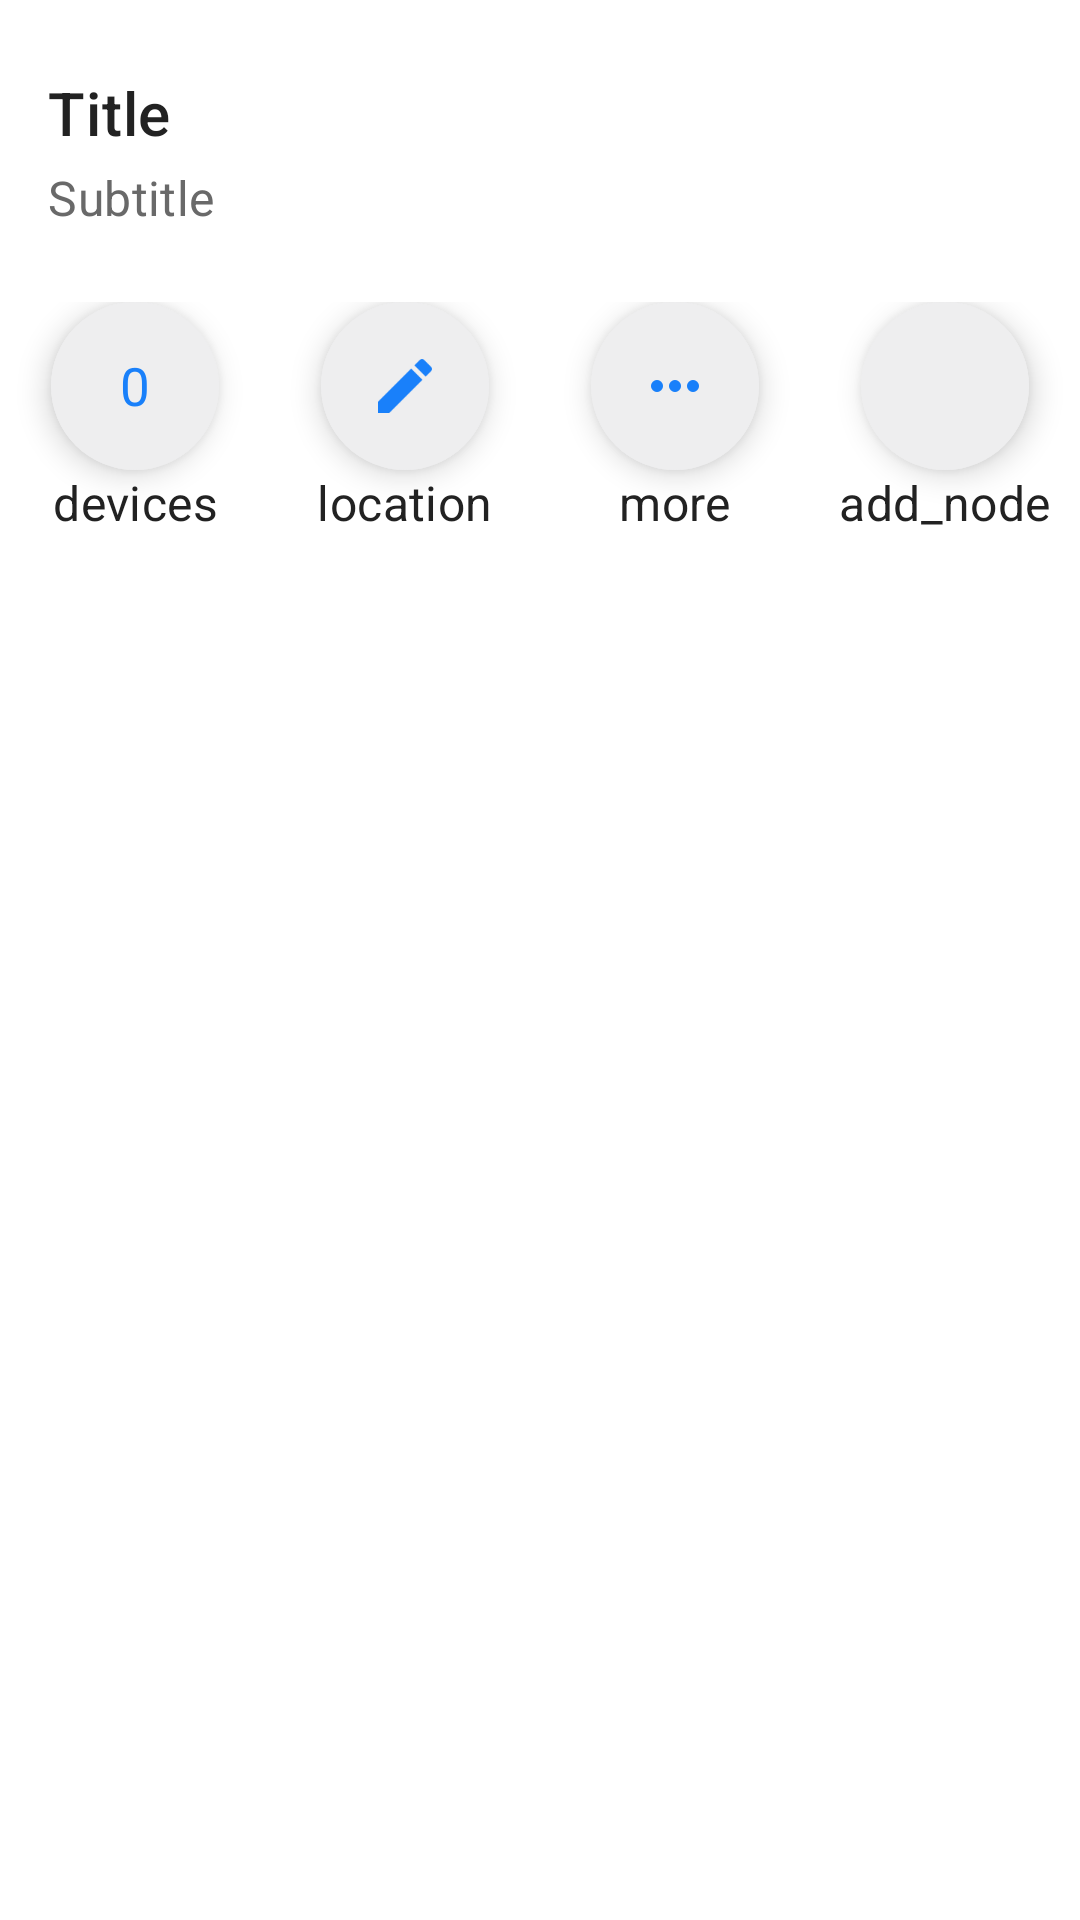

Layout XML and referenced resources for this Android screen:
<!-- AndroidManifest.xml: application theme Theme.MvvmCICD -->
<!-- res/layout/bottom_sheet_node_info.xml -->
<?xml version="1.0" encoding="utf-8"?>
<layout xmlns:android="http://schemas.android.com/apk/res/android">

    <data>

    </data>
<androidx.constraintlayout.widget.ConstraintLayout
    android:layout_width="match_parent"
    android:layout_height="wrap_content"
    android:id="@+id/bottom_sheet_info"
    android:elevation="10dp"
    android:background="@color/white"
    app:behavior_hideable="true"
    app:layout_behavior="com.test.mvvmcicd.utils.LockableBottomSheetBehavior"
    xmlns:app="http://schemas.android.com/apk/res-auto">

    <include
        android:id="@+id/header_view"
        layout="@layout/header_view_2_lines"
        android:layout_width="match_parent"
        android:layout_height="wrap_content"
        app:layout_constraintStart_toStartOf="parent"
        app:layout_constraintEnd_toEndOf="parent"
        app:layout_constraintTop_toTopOf="parent"/>
    <ListView
        android:id="@+id/table_view"
        android:layout_width="match_parent"
        android:layout_height="wrap_content"
        app:layout_constraintStart_toStartOf="parent"
        app:layout_constraintEnd_toEndOf="parent"
        app:layout_constraintTop_toBottomOf="@id/header_view">
    </ListView>
    <View
        android:layout_width="0dp"
        android:layout_height="1dp"
        android:layout_marginStart="@dimen/margin_16"
        android:layout_marginEnd="@dimen/margin_16"
        android:alpha="0.3"
        android:background="#3a3a43"
        android:visibility="gone"
        app:layout_constraintStart_toStartOf="parent"
        app:layout_constraintEnd_toEndOf="parent"
        app:layout_constraintTop_toBottomOf="@+id/header_view"/>

    <androidx.constraintlayout.widget.ConstraintLayout
        android:id="@+id/cl_device_info"
        android:layout_width="0dp"
        android:layout_height="wrap_content"
        app:layout_constraintHorizontal_chainStyle="packed"
        app:layout_constraintStart_toStartOf="parent"
        app:layout_constraintEnd_toStartOf="@+id/cl_location"
        app:layout_constraintTop_toBottomOf="@+id/table_view">
        <com.google.android.material.floatingactionbutton.ExtendedFloatingActionButton
            android:id="@+id/tvDeviceIcon"
            android:layout_width="@dimen/button_size_56"
            android:layout_height="@dimen/button_size_56"
            android:backgroundTint="@color/container"
            android:gravity="center"
            android:padding="@dimen/padding_16"
            android:paddingStart="0dp"
            android:paddingEnd="0dp"
            android:text="0"
            android:textSize="@dimen/text_size_24"
            android:textColor="@color/selector_enable_color"
            android:textAppearance="@style/TextAppearance.MaterialComponents.Subtitle1"
            android:maxLines="1"
            app:autoSizeTextType="uniform"
            app:layout_constraintStart_toStartOf="parent"
            app:layout_constraintEnd_toEndOf="parent"
            app:layout_constraintTop_toTopOf="parent"
            />
        <TextView
            android:id="@+id/tvDeviceIconTitle"
            android:layout_width="wrap_content"
            android:layout_height="wrap_content"
            android:layout_marginBottom="@dimen/margin_16"
            android:text="devices"
            android:textColor="@color/title"
            android:textAppearance="@style/TextAppearance.MaterialComponents.Subtitle1"
            android:ellipsize="end"
            android:maxLines="1"
            app:layout_constraintStart_toStartOf="@+id/tvDeviceIcon"
            app:layout_constraintEnd_toEndOf="@+id/tvDeviceIcon"
            app:layout_constraintTop_toBottomOf="@+id/tvDeviceIcon"
            app:layout_constraintBottom_toBottomOf="parent"/>
    </androidx.constraintlayout.widget.ConstraintLayout>

    <androidx.constraintlayout.widget.ConstraintLayout
        android:id="@+id/cl_location"
        android:layout_width="0dp"
        android:layout_height="wrap_content"
        app:layout_constraintStart_toEndOf="@+id/cl_device_info"
        app:layout_constraintEnd_toStartOf="@+id/cl_more_info"
        app:layout_constraintTop_toBottomOf="@+id/table_view">
        <com.google.android.material.floatingactionbutton.ExtendedFloatingActionButton
            android:id="@+id/ivLocationIcon"
            android:layout_width="@dimen/button_size_56"
            android:layout_height="@dimen/button_size_56"
            android:backgroundTint="@color/container"
            app:layout_constraintStart_toStartOf="parent"
            app:layout_constraintEnd_toEndOf="parent"
            app:layout_constraintTop_toTopOf="parent"
            app:icon="@drawable/fab_edit"
            app:iconTint="@color/selector_enable_color" />
        <TextView
            android:id="@+id/tvLocationIconTitle"
            android:layout_width="wrap_content"
            android:layout_height="wrap_content"
            android:layout_marginBottom="@dimen/margin_16"
            android:text="location"
            android:textColor="@color/title"
            android:textAppearance="@style/TextAppearance.MaterialComponents.Subtitle1"
            android:ellipsize="end"
            android:maxLines="1"
            app:layout_constraintStart_toStartOf="@+id/ivLocationIcon"
            app:layout_constraintEnd_toEndOf="@+id/ivLocationIcon"
            app:layout_constraintTop_toBottomOf="@+id/ivLocationIcon"
            app:layout_constraintBottom_toBottomOf="parent"/>
    </androidx.constraintlayout.widget.ConstraintLayout>

    <androidx.constraintlayout.widget.ConstraintLayout
        android:id="@+id/cl_more_info"
        android:layout_width="0dp"
        android:layout_height="wrap_content"
        app:layout_constraintStart_toEndOf="@+id/cl_location"
        app:layout_constraintEnd_toStartOf="@+id/cl_add_nodes"
        app:layout_constraintTop_toBottomOf="@+id/table_view">
        <com.google.android.material.floatingactionbutton.ExtendedFloatingActionButton
            android:id="@+id/ivMoreIcon"
            android:layout_width="@dimen/button_size_56"
            android:layout_height="@dimen/button_size_56"
            android:backgroundTint="@color/container"
            app:layout_constraintStart_toStartOf="parent"
            app:layout_constraintEnd_toEndOf="parent"
            app:layout_constraintTop_toTopOf="parent"
            app:icon="@drawable/fab_more"
            app:iconTint="@color/primary" />
        <TextView
            android:id="@+id/tvMoreIconTitle"
            android:layout_width="wrap_content"
            android:layout_height="wrap_content"
            android:layout_marginBottom="@dimen/margin_16"
            android:text="more"
            android:textColor="@color/title"
            android:textAppearance="@style/TextAppearance.MaterialComponents.Subtitle1"
            android:ellipsize="end"
            android:maxLines="1"
            app:layout_constraintStart_toStartOf="@+id/ivMoreIcon"
            app:layout_constraintEnd_toEndOf="@+id/ivMoreIcon"
            app:layout_constraintTop_toBottomOf="@+id/ivMoreIcon"
            app:layout_constraintBottom_toBottomOf="parent"/>

    </androidx.constraintlayout.widget.ConstraintLayout>
    <androidx.constraintlayout.widget.ConstraintLayout
        android:id="@+id/cl_add_nodes"
        android:layout_width="0dp"
        android:layout_height="wrap_content"
        android:visibility="visible"
        app:layout_constraintStart_toEndOf="@+id/cl_more_info"
        app:layout_constraintEnd_toEndOf="parent"
        app:layout_constraintTop_toBottomOf="@+id/table_view">
        <com.google.android.material.floatingactionbutton.ExtendedFloatingActionButton
            android:id="@+id/ivAddNodeIcon"
            android:layout_width="@dimen/button_size_56"
            android:layout_height="@dimen/button_size_56"
            android:backgroundTint="@color/container"
            app:layout_constraintStart_toStartOf="parent"
            app:layout_constraintEnd_toEndOf="parent"
            app:layout_constraintTop_toTopOf="parent"
            app:icon="@drawable/fab_add"
            app:iconTint="@color/primary" />
        <TextView
            android:id="@+id/tvAddNodeIconTitle"
            android:layout_width="wrap_content"
            android:layout_height="wrap_content"
            android:layout_marginBottom="@dimen/margin_16"
            android:text="add_node"
            android:textColor="@color/title"
            android:textAppearance="@style/TextAppearance.MaterialComponents.Subtitle1"
            android:ellipsize="end"
            android:maxLines="1"
            app:layout_constraintStart_toStartOf="@+id/ivAddNodeIcon"
            app:layout_constraintEnd_toEndOf="@+id/ivAddNodeIcon"
            app:layout_constraintTop_toBottomOf="@+id/ivAddNodeIcon"
            app:layout_constraintBottom_toBottomOf="parent"/>
    </androidx.constraintlayout.widget.ConstraintLayout>
    <TextView
        android:id="@+id/tvTroubleShooting"
        android:layout_width="0dp"
        android:layout_height="@dimen/button_size_36"
        android:layout_marginStart="@dimen/margin_16"
        android:layout_marginEnd="@dimen/margin_16"
        android:layout_marginBottom="@dimen/margin_16"
        android:background="@drawable/ripple_container_button"
        android:gravity="center"
        android:text="learn more"
        android:textAllCaps="true"
        android:textColor="@color/primary"
        android:visibility="gone"
        style="@style/CustomButton"
        app:layout_constraintStart_toStartOf="parent"
        app:layout_constraintEnd_toEndOf="parent"
        app:layout_constraintTop_toBottomOf="@+id/table_view"
        app:layout_constraintBottom_toBottomOf="parent"
        />
</androidx.constraintlayout.widget.ConstraintLayout>
</layout>
<!-- res/layout/header_view_2_lines.xml (included above) -->
<?xml version="1.0" encoding="utf-8"?>
<androidx.constraintlayout.widget.ConstraintLayout xmlns:android="http://schemas.android.com/apk/res/android"
    android:layout_width="match_parent"
    android:layout_height="wrap_content"
    xmlns:app="http://schemas.android.com/apk/res-auto">
    <ImageView
        android:id="@+id/ivHandler"
        android:layout_width="0dp"
        android:layout_height="16dp"
        android:src="@drawable/ic_handle"
        app:layout_constraintStart_toStartOf="parent"
        app:layout_constraintEnd_toEndOf="parent"
        app:layout_constraintTop_toTopOf="parent"/>
    <ImageView
        android:id="@+id/ivHeaderIcon"
        android:layout_width="@dimen/img_size_40"
        android:layout_height="@dimen/img_size_40"
        android:layout_marginTop="@dimen/margin_12"
        android:layout_marginStart="@dimen/margin_16"
        android:layout_marginBottom="@dimen/margin_26"
        android:visibility="gone"
        app:layout_constraintStart_toStartOf="parent"
        app:layout_constraintTop_toBottomOf="@+id/ivHandler"
        app:layout_constraintBottom_toBottomOf="parent"/>
    <TextView
        android:id="@+id/tv_title"
        android:layout_width="0dp"
        android:layout_height="wrap_content"
        android:layout_marginStart="@dimen/margin_16"
        android:layout_marginEnd="@dimen/margin_16"
        android:layout_marginTop="@dimen/margin_8"
        android:text="Title"
        android:textColor="@color/title"
        android:textAppearance="@style/TextAppearance.MaterialComponents.Headline6"
        app:layout_constraintStart_toEndOf="@+id/ivHeaderIcon"
        app:layout_constraintEnd_toStartOf="@+id/ivClose"
        app:layout_constraintTop_toBottomOf="@+id/ivHandler"
        app:layout_constraintBottom_toTopOf="@+id/tv_subtitle"/>
    <TextView
        android:id="@+id/tv_subtitle"
        android:layout_width="0dp"
        android:layout_height="wrap_content"
        android:layout_marginTop="@dimen/margin_4"
        android:layout_marginBottom="@dimen/margin_8"
        android:layout_marginEnd="@dimen/margin_16"
        android:text="Subtitle"
        android:textColor="@color/subtitle"
        android:textAppearance="@style/TextAppearance.MaterialComponents.Subtitle1"
        app:layout_constraintStart_toStartOf="@id/tv_title"
        app:layout_constraintEnd_toStartOf="@+id/ivClose"
        app:layout_constraintTop_toBottomOf="@+id/tv_title"
        app:layout_constraintBottom_toTopOf="@+id/guideline_bottom"/>
    <androidx.constraintlayout.widget.Guideline
        android:id="@+id/guideline_bottom"
        android:layout_width="wrap_content"
        android:layout_height="wrap_content"
        android:orientation="horizontal"
        app:layout_constraintGuide_end="@dimen/margin_16"/>
    <ImageView
        android:id="@+id/ivClose"
        android:layout_width="@dimen/img_size_32"
        android:layout_height="@dimen/img_size_32"
        android:layout_marginEnd="@dimen/margin_16"
        android:padding="@dimen/padding_4"
        android:src="@drawable/ic_x"
        android:background="@drawable/ripple_white_button"
        app:layout_constraintEnd_toEndOf="parent"
        app:layout_constraintTop_toBottomOf="@+id/ivHandler"
        app:tint="@color/black" />
</androidx.constraintlayout.widget.ConstraintLayout>
<!-- resources referenced by this layout -->
<resources>
  <color name="black">#FF000000</color>
  <color name="container">#eeeeef</color>
  <color name="primary">#1980fa</color>
  <color name="subtitle">#696969</color>
  <color name="title">#222222</color>
  <color name="white">#FFFFFFFF</color>
  <dimen name="button_size_36">36dp</dimen>
  <dimen name="button_size_56">56dp</dimen>
  <dimen name="img_size_32">32dp</dimen>
  <dimen name="img_size_40">40dp</dimen>
  <dimen name="margin_12">12dp</dimen>
  <dimen name="margin_16">16dp</dimen>
  <dimen name="margin_26">26dp</dimen>
  <dimen name="margin_4">4dp</dimen>
  <dimen name="margin_8">8dp</dimen>
  <dimen name="padding_16">16dp</dimen>
  <dimen name="padding_4">4dp</dimen>
  <dimen name="text_size_24">24sp</dimen>
  <!-- drawable fab_edit: png bitmap (drawable-hdpi, 459 bytes) -->
  <!-- drawable fab_more: png bitmap (drawable-xxhdpi, 508 bytes) -->
  <!-- drawable ic_handle: png bitmap (drawable-hdpi, 235 bytes) -->
  <!-- drawable ripple_container_button (drawable) -->
  <ripple xmlns:android="http://schemas.android.com/apk/res/android"
      android:color="@color/gray_8e8e93">
      <item android:id="@android:id/mask">
          <shape android:shape="rectangle">
              <solid android:color="@color/gray_8e8e93" />
              <corners android:radius="4dp" />
          </shape>
      </item>
      <item
          android:id="@android:id/background" >
          <shape>
              <corners android:radius="4dp" />
              <solid android:color="@color/container" />
          </shape>
      </item>
  </ripple>
  <!-- drawable ripple_white_button (drawable) -->
  <ripple xmlns:android="http://schemas.android.com/apk/res/android"
      android:color="@color/light_gray_e5e5e5">
      <item android:id="@android:id/mask">
          <shape android:shape="rectangle">
              <solid android:color="@color/light_gray_e5e5e5" />
              <corners android:radius="4dp" />
          </shape>
      </item>
      <item
          android:id="@android:id/background" >
          <shape>
              <corners android:radius="4dp" />
              <solid android:color="@color/white" />
          </shape>
      </item>
  </ripple>
  <style name="CustomButton" parent="@style/TextAppearance.MaterialComponents.Button">
          <item name="android:minWidth">88dp</item>
          <item name="android:textColor">@color/white</item>
          <item name="android:paddingStart">@dimen/padding_14</item>
          <item name="android:paddingEnd">@dimen/padding_14</item>
          <item name="android:radius">4dp</item>
          <item name="android:gravity">center</item>
          <item name="android:stateListAnimator">@null</item>
      </style>
  <style name="Theme.MvvmCICD" parent="Theme.MaterialComponents.DayNight.DarkActionBar">
          
          <item name="colorPrimary">@color/primary</item>
          <item name="colorPrimaryVariant">@color/primary_060</item>
          <item name="colorOnPrimary">@color/white</item>
          
          <item name="colorSecondary">@color/design_default_color_secondary</item>
          <item name="colorSecondaryVariant">@color/design_default_color_secondary_variant</item>
          <item name="colorOnSecondary">@color/black</item>
          
          <item name="android:statusBarColor" tools:targetApi="l">?attr/colorPrimaryVariant</item>
          
      </style>
  <color name="gray_8e8e93">#8e8e93</color>
  <color name="light_gray_e5e5e5">#e5e5e5</color>
  <dimen name="padding_14">14dp</dimen>
  <color name="primary_060">#991980fa</color>
</resources>
